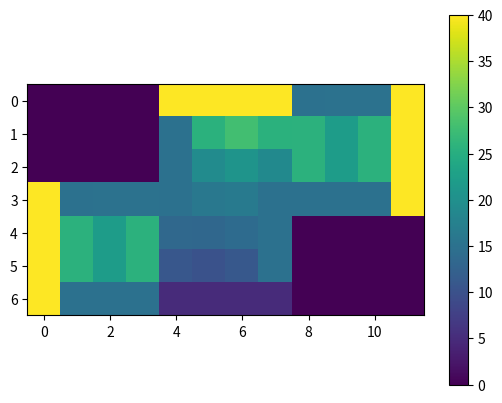

This chart was generated by the following Python code:
import numpy as np
from scipy.linalg import toeplitz
from scipy import linalg
import matplotlib.pyplot as plt


class RoomHeatingProblem:
    def __init__(self, dx, type=None):
        self.heating_wall = 40
        self.normal_wall = 15
        self.window_wall = 5
        self.dx = dx
        self.type = type
        if type == 'first':
            X = 1
            Y = 1
            self.grid1 = np.zeros((round(X / self.dx) + 1, round(Y / self.dx) + 1))
            self.grid1[0] = self.grid1[-1] = self.grid1[:, 0] = np.ones(len(self.grid1[0]))
            self.grid1[0][0] = self.grid1[-1][0] = 1
        if type == 'second':
            X = 2
            Y = 1
            self.grid2 = np.zeros((round(X / self.dx) + 1, round(Y / self.dx) + 1))
            self.grid2[0] = self.grid2[-1] = np.ones(len(self.grid2[0]))
            self.grid2[0:len(self.grid2[0]), 0] = self.grid2[len(self.grid2[0]) \
                                                             - 1:2 * len(self.grid2[0]), len(self.grid2[0]) - 1] = 1
            self.grid2[-1][-1] = self.grid2[0][-1] = 1
        if type == 'third':
            X = 1
            Y = 1
            self.grid3 = np.zeros((round(X / self.dx) + 1, round(Y / self.dx) + 1))
            self.grid3[0] = self.grid3[-1] = self.grid3[:, len(self.grid3[0]) - 1] = np.ones(len(self.grid3[0]))
            self.grid3[-1][-1] = self.grid3[0][-1] = 1

    def __call__(self):
        A, b = self.A_matrix()
        if self.type == 'first':
            grid = self.grid1
        elif self.type == 'second':
            grid = self.grid2
        elif self.type == 'third':
            grid = self.grid3
        return A, b, grid

    def A_matrix(self):
        if self.type == 'first':
            a = np.zeros(len(self.grid1[0]) ** 2)
            a[0] = -4
            a[1] = a[len(a) - 1] = a[len(self.grid1[0])] = a[len(self.grid1[0] * (len(self.grid1[0] - 1)))] = 1
            A = toeplitz(a)
            dX = (1 / (self.dx ** 2)) * np.eye(len(A[0]))
            k = 0
            bc = np.array([])
            b = np.zeros(len(a))
            for i in range(len(self.grid1[0])):
                for j in range(len(self.grid1[0])):
                    if (self.grid1[i][j]) == 1:
                        bc = np.append(bc, k)
                    k += 1

        if self.type == 'second':
            a = np.zeros(len(self.grid2[0]) * len(self.grid2[:, 0]))
            a[0] = -4
            a[1] = a[len(a) - 1] = a[len(self.grid2[0])] = a[len(self.grid2[0] * (len(self.grid2[0] - 1)))] = 1
            A = toeplitz(a)
            dX = (1 / (self.dx ** 2)) * np.eye(len(A[0]))
            k = 0
            bc = np.array([])
            b = np.zeros(len(a))
            for i in range(len(self.grid2[:, 0])):
                for j in range(len(self.grid2[0])):
                    if (self.grid2[i][j]) == 1:
                        bc = np.append(bc, k)
                    k += 1

        if self.type == 'third':
            a = np.zeros(len(self.grid3[0]) ** 2)
            a[0] = -4
            a[1] = a[len(a) - 1] = a[len(self.grid3[0])] = a[len(self.grid3[0] * (len(self.grid3[0] - 1)))] = 1
            A = toeplitz(a)
            dX = (1 / (self.dx ** 2)) * np.eye(len(A[0]))
            k = 0
            bc = np.array([])
            b = np.zeros(len(a))
            for i in range(len(self.grid3[0])):
                for j in range(len(self.grid3[0])):
                    if (self.grid3[i][j]) == 1:
                        bc = np.append(bc, k)
                    k += 1
        for i in range(len(a)):
            if i in bc:
                A[i] = A[i] - A[i]
                A[i][i] = self.dx ** 2

        if self.type == 'first':
            b[1:len(self.grid1[0])] = b[1 + len(self.grid1[0]) * 3:len(b)] = self.normal_wall
            for i in range(len(self.grid1[0, :])):
                b[i * len(self.grid1[0])] = self.heating_wall

        if self.type == 'second':
            for i in range(len(self.grid2[0])):
                b[i * len(self.grid2[0])] = self.normal_wall
            for i in range(len(self.grid2[0])):
                b[i * len(self.grid2[0]) + len(self.grid2[0]) ** 2 - 1] = self.normal_wall
            b[0:len(self.grid2[0])] = self.heating_wall
            b[len(b) - len(self.grid2[0]):len(b)] = self.window_wall

        if self.type == 'third':
            b[0:len(self.grid3[0])] = b[len(self.grid3[0]) * 3:len(b)] = self.normal_wall
            for i in range(len(self.grid3[0])):
                b[i * len(self.grid3[0]) + len(self.grid3[0]) - 1] = self.heating_wall
        return np.dot(dX, A), b


class Solver:
    def __init__(self, heating_problem):
        self.A1 = heating_problem.A1
        self.b1 = heating_problem.b1
        self.A2 = heating_problem.A2
        self.b2 = heating_problem.b2
        self.A3 = heating_problem.A3
        self.b3 = heating_problem.b3

    def solve(self, A, b):
        return linalg.solve(A, b)

    def problem_solve_omega2(self, u1, u2, u3):
        return u2

    def problem_solve_other(self, u1, u2, u3):
        return u1, u2

    def relaxation(self, old_u1, old_u2, old_u3, u1, u2, u3):
        u1 = omega * u1 + (1 - omega) * old_u1
        u2 = omega * u2 + (1 - omega) * old_u2
        u3 = omega * u3 + (1 - omega) * old_u3
        return u1, u2, u3

    def iterate(self):
        old_u1 = self.solve(self.A1, self.b1)
        old_u2 = self.solve(self.A2, self.b2)
        old_u3 = self.solve(self.A3, self.b3)
        k = 1
        while k < 10:
            u2 = self.problem_solve_omega2(old_u1, old_u2, old_u3)
            u1, u3 = self.problem_solve_other(old_u1, u2, old_u3)
            u1, u2, u3 = self.relaxation(old_u1, old_u2, old_u3, u1, u2, u3)
            k += 1
            old_u1 = u1
            old_u2 = u2
            old_u3 = u3


def create_temp_room(grid, u):
    idx = 0
    for i in range(grid.shape[0]):
        for k in range(grid.shape[1]):
            grid[i][k] = u[idx]
            idx += 1
    return grid


def plot_apart(grid1, grid2, grid3):
    egrid = np.zeros((len(grid1[0]) - 1, len(grid1[0])))
    G1 = np.append(egrid, grid1, axis=0)
    G2 = np.append(grid3, egrid, axis=0)
    G3 = np.append(G1, grid2, axis=1)
    G4 = np.append(G3, G2, axis=1)
    plt.imshow(G4)
    plt.colorbar()
    plt.show()

if __name__ == '__main__':
    room1 = np.zeros((10, 10))
    room2 = np.zeros((10, 20))
    room3 = np.zeros((10, 10))
    omega = 0.8
    delta_x = 1 / 3

    normal_wal = 15
    wall_heater = 40
    wall_window = 5

    Room1 = RoomHeatingProblem(1 / 3, type='first')
    Room2 = RoomHeatingProblem(1 / 3, type='second')
    Room3 = RoomHeatingProblem(1 / 3, type='third')
    A1, b1, grid1 = Room1()
    A2, b2, grid2 = Room2()
    A3, b3, grid3 = Room3()
    u1 = linalg.solve(A1, b1)
    u2 = linalg.solve(A2, b2)
    u3 = linalg.solve(A3, b3)
    grid1 = create_temp_room(grid1, u1)

    grid2 = create_temp_room(grid2, u2)
    grid3 = create_temp_room(grid3, u3)
    plot_apart(grid1, grid2, grid3)

